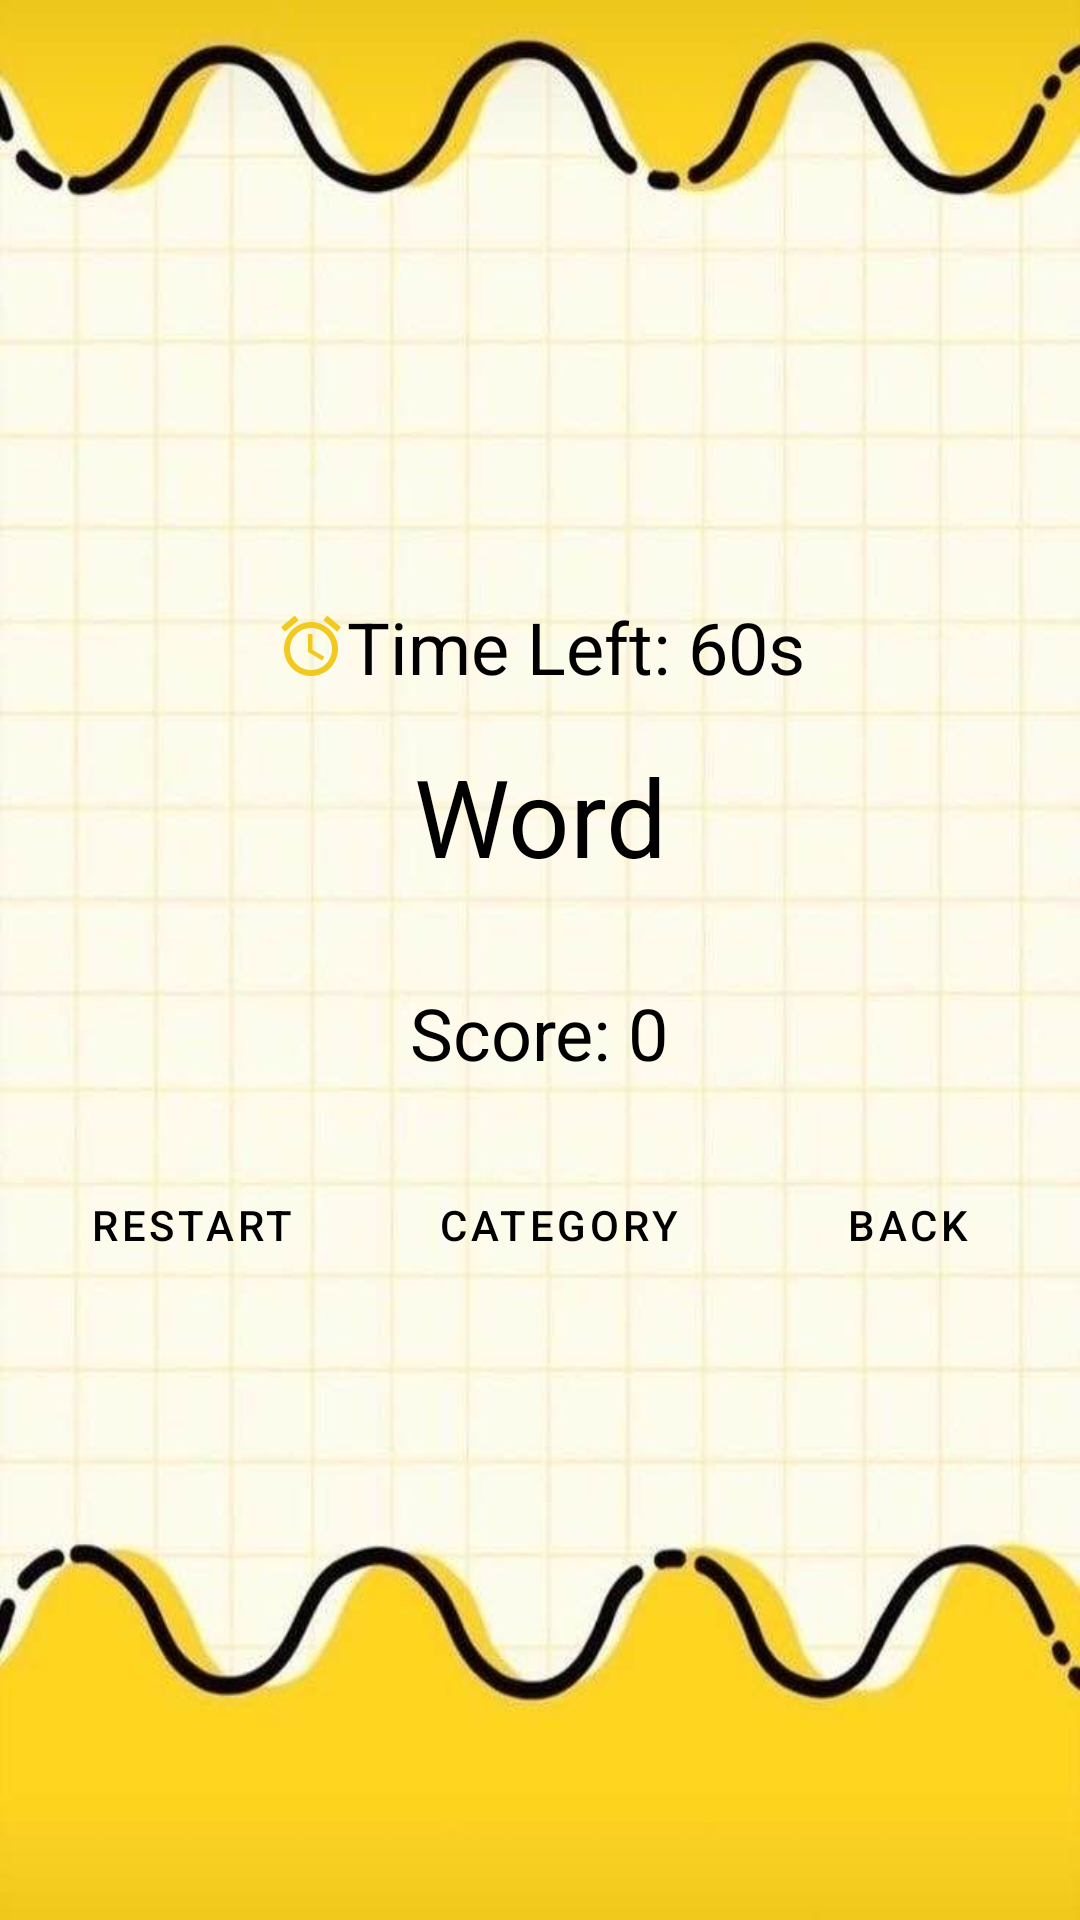

Android layout source for this screen:
<!-- AndroidManifest.xml: application theme Theme.Cocosweet100 -->
<!-- res/layout/activity_main.xml -->
<?xml version="1.0" encoding="utf-8"?>
<LinearLayout xmlns:android="http://schemas.android.com/apk/res/android"
    xmlns:app="http://schemas.android.com/apk/res-auto"
    android:layout_width="match_parent"
    android:layout_height="match_parent"
    android:background="@drawable/background0"
    android:gravity="center"
    android:orientation="vertical">

    <LinearLayout
        android:layout_width="match_parent"
        android:layout_height="match_parent"
        android:gravity="center"
        android:orientation="vertical">

        <LinearLayout
            android:layout_width="match_parent"
            android:layout_height="wrap_content"
            android:gravity="center"
            android:orientation="horizontal">

            <ImageView
                android:id="@+id/imageView"
                android:layout_width="wrap_content"
                android:layout_height="wrap_content"
                android:layout_gravity="center"
                app:srcCompat="@drawable/baseline_access_alarm_24" />

            <TextView
                android:id="@+id/timerTextView"
                android:layout_width="wrap_content"
                android:layout_height="wrap_content"
                android:text="@string/timerTextView"
                android:textColor="#000000"
                android:textSize="24sp" />
        </LinearLayout>

        <TextView
            android:id="@+id/wordTextView"
            android:layout_width="wrap_content"
            android:layout_height="wrap_content"
            android:layout_margin="16dp"
            android:gravity="center"
            android:text="Word"
            android:textColor="#000000"
            android:textSize="36sp" />

        <TextView
            android:id="@+id/scoreTextView"
            android:layout_width="wrap_content"
            android:layout_height="wrap_content"
            android:layout_margin="16dp"
            android:gravity="center"
            android:text="@string/scoreTextView"
            android:textColor="#000000"
            android:textSize="24sp" />

        <LinearLayout
            android:layout_width="wrap_content"
            android:layout_height="wrap_content"
            android:gravity="center"
            android:orientation="horizontal">

            <Button
                android:id="@+id/restartButton"
                style="@style/Widget.MaterialComponents.Button.OutlinedButton"
                android:layout_width="wrap_content"
                android:layout_height="wrap_content"
                android:layout_margin="8dp"
                android:backgroundTint="#FDD223"
                android:gravity="center"
                android:text="@string/restartButton"
                android:textColor="@color/black"
                android:visibility="visible"
                app:strokeColor="@color/black"
                app:strokeWidth="2dp" />

            <Button
                android:id="@+id/backToCategoryButton"
                style="@style/Widget.MaterialComponents.Button.OutlinedButton"
                android:layout_width="wrap_content"
                android:layout_height="wrap_content"
                android:layout_margin="8dp"
                android:backgroundTint="#FDD223"
                android:gravity="center"
                android:text="@string/backToCategoryButton"
                android:textColor="@color/black"
                android:visibility="visible"
                app:strokeColor="@color/black"
                app:strokeWidth="2dp" />

            <Button
                android:id="@+id/backButton"
                style="@style/Widget.MaterialComponents.Button.OutlinedButton"
                android:layout_width="wrap_content"
                android:layout_height="wrap_content"
                android:layout_margin="8dp"
                android:backgroundTint="#FDD223"
                android:gravity="center"
                android:text="@string/backButton"
                android:textColor="@color/black"
                app:strokeColor="@color/black"
                app:strokeWidth="2dp" />
        </LinearLayout>

    </LinearLayout>


</LinearLayout>
<!-- resources referenced by this layout -->
<resources>
  <!-- drawable background0: jpg bitmap (drawable, 38842 bytes) -->
  <!-- drawable baseline_access_alarm_24 (drawable) -->
  <vector xmlns:android="http://schemas.android.com/apk/res/android" android:height="24dp" android:tint="#F2CA1F" android:viewportHeight="24" android:viewportWidth="24" android:width="24dp">
        
      <path android:fillColor="@android:color/white" android:pathData="M22,5.72l-4.6,-3.86 -1.29,1.53 4.6,3.86L22,5.72zM7.88,3.39L6.6,1.86 2,5.71l1.29,1.53 4.59,-3.85zM12.5,8L11,8v6l4.75,2.85 0.75,-1.23 -4,-2.37L12.5,8zM12,4c-4.97,0 -9,4.03 -9,9s4.02,9 9,9c4.97,0 9,-4.03 9,-9s-4.03,-9 -9,-9zM12,20c-3.87,0 -7,-3.13 -7,-7s3.13,-7 7,-7 7,3.13 7,7 -3.13,7 -7,7z"/>
      
  </vector>
  <string name="backButton">Back</string>
  <string name="backToCategoryButton">Category</string>
  <string name="restartButton">Restart</string>
  <string name="scoreTextView">Score: 0</string>
  <string name="timerTextView">Time Left: 60s</string>
  <style name="Theme.Cocosweet100" parent="Base.Theme.Cocosweet100" />
  <style name="Base.Theme.Cocosweet100" parent="Theme.Material3.DayNight.NoActionBar">
          
          
      </style>
  <!-- not gathered from this repository: default colours our renderer supplied (Android Studio template values) -->
  <color name="black">#FF000000</color>
</resources>
